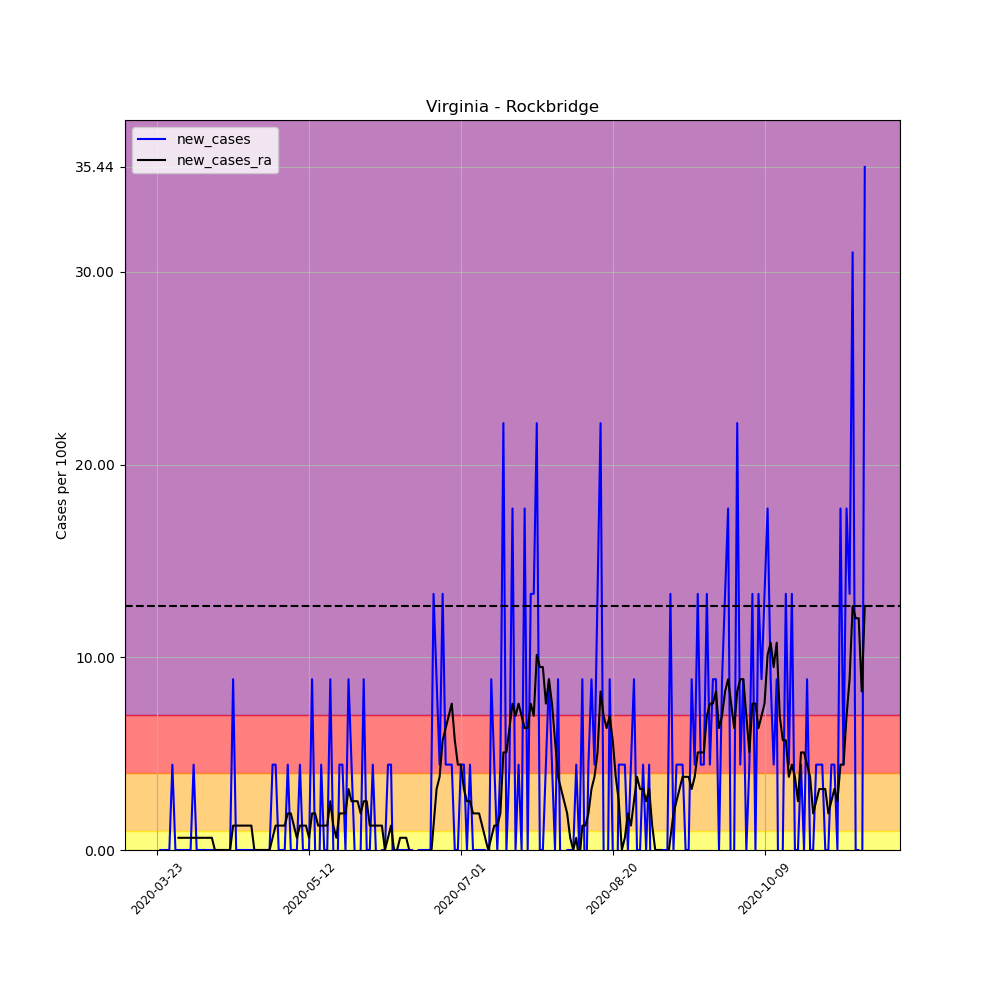

The table this chart was drawn from, first rows:
, date, county, state, fips, cases, deaths, COUNTY, STNAME, CTYNAME, POPESTIMATE2019, per_100k, per_100k_ra, new_cases, new_cases_ra
288445, 2020-03-23, Rockbridge, Virginia, 51163, 1, 0, 163, Virginia, Rockbridge, 22573, 4.43, , , 
288446, 2020-03-24, Rockbridge, Virginia, 51163, 1, 0, 163, Virginia, Rockbridge, 22573, 4.43, , 0.0, 
288447, 2020-03-25, Rockbridge, Virginia, 51163, 1, 0, 163, Virginia, Rockbridge, 22573, 4.43, , 0.0, 
288448, 2020-03-26, Rockbridge, Virginia, 51163, 1, 0, 163, Virginia, Rockbridge, 22573, 4.43, , 0.0, 
288449, 2020-03-27, Rockbridge, Virginia, 51163, 1, 0, 163, Virginia, Rockbridge, 22573, 4.43, , 0.0, 
288450, 2020-03-28, Rockbridge, Virginia, 51163, 2, 0, 163, Virginia, Rockbridge, 22573, 8.86, , 4.43, 
288451, 2020-03-29, Rockbridge, Virginia, 51163, 2, 0, 163, Virginia, Rockbridge, 22573, 8.86, 5.696, 0.0, 
288452, 2020-03-30, Rockbridge, Virginia, 51163, 2, 0, 163, Virginia, Rockbridge, 22573, 8.86, 6.329, 0.0, 0.6329
288453, 2020-03-31, Rockbridge, Virginia, 51163, 2, 0, 163, Virginia, Rockbridge, 22573, 8.86, 6.962, 0.0, 0.6329
288454, 2020-04-01, Rockbridge, Virginia, 51163, 2, 0, 163, Virginia, Rockbridge, 22573, 8.86, 7.594, 0.0, 0.6329
288455, 2020-04-02, Rockbridge, Virginia, 51163, 2, 0, 163, Virginia, Rockbridge, 22573, 8.86, 8.227, 0.0, 0.6329
288456, 2020-04-03, Rockbridge, Virginia, 51163, 2, 0, 163, Virginia, Rockbridge, 22573, 8.86, 8.86, 0.0, 0.6329
288457, 2020-04-04, Rockbridge, Virginia, 51163, 3, 0, 163, Virginia, Rockbridge, 22573, 13.29, 9.493, 4.43, 0.6329
288458, 2020-04-05, Rockbridge, Virginia, 51163, 3, 0, 163, Virginia, Rockbridge, 22573, 13.29, 10.13, 0.0, 0.6329
288459, 2020-04-06, Rockbridge, Virginia, 51163, 3, 0, 163, Virginia, Rockbridge, 22573, 13.29, 10.76, 0.0, 0.6329
288460, 2020-04-07, Rockbridge, Virginia, 51163, 3, 0, 163, Virginia, Rockbridge, 22573, 13.29, 11.39, 0.0, 0.6329
288461, 2020-04-08, Rockbridge, Virginia, 51163, 3, 0, 163, Virginia, Rockbridge, 22573, 13.29, 12.02, 0.0, 0.6329
288462, 2020-04-09, Rockbridge, Virginia, 51163, 3, 0, 163, Virginia, Rockbridge, 22573, 13.29, 12.66, 0.0, 0.6329
288463, 2020-04-10, Rockbridge, Virginia, 51163, 3, 0, 163, Virginia, Rockbridge, 22573, 13.29, 13.29, 0.0, 0.6329
288464, 2020-04-11, Rockbridge, Virginia, 51163, 3, 0, 163, Virginia, Rockbridge, 22573, 13.29, 13.29, 0.0, 0.0
288465, 2020-04-12, Rockbridge, Virginia, 51163, 3, 0, 163, Virginia, Rockbridge, 22573, 13.29, 13.29, 0.0, 0.0
288466, 2020-04-13, Rockbridge, Virginia, 51163, 3, 0, 163, Virginia, Rockbridge, 22573, 13.29, 13.29, 0.0, 0.0
288467, 2020-04-14, Rockbridge, Virginia, 51163, 3, 0, 163, Virginia, Rockbridge, 22573, 13.29, 13.29, 0.0, 0.0
288468, 2020-04-15, Rockbridge, Virginia, 51163, 3, 0, 163, Virginia, Rockbridge, 22573, 13.29, 13.29, 0.0, 0.0
288469, 2020-04-16, Rockbridge, Virginia, 51163, 3, 0, 163, Virginia, Rockbridge, 22573, 13.29, 13.29, 0.0, 0.0
288470, 2020-04-17, Rockbridge, Virginia, 51163, 5, 0, 163, Virginia, Rockbridge, 22573, 22.15, 14.56, 8.86, 1.266
288471, 2020-04-18, Rockbridge, Virginia, 51163, 5, 0, 163, Virginia, Rockbridge, 22573, 22.15, 15.82, 0.0, 1.266
288472, 2020-04-19, Rockbridge, Virginia, 51163, 5, 0, 163, Virginia, Rockbridge, 22573, 22.15, 17.09, 0.0, 1.266
288473, 2020-04-20, Rockbridge, Virginia, 51163, 5, 0, 163, Virginia, Rockbridge, 22573, 22.15, 18.35, 0.0, 1.266
288474, 2020-04-21, Rockbridge, Virginia, 51163, 5, 0, 163, Virginia, Rockbridge, 22573, 22.15, 19.62, 0.0, 1.266
288475, 2020-04-22, Rockbridge, Virginia, 51163, 5, 0, 163, Virginia, Rockbridge, 22573, 22.15, 20.88, 0.0, 1.266
288476, 2020-04-23, Rockbridge, Virginia, 51163, 5, 0, 163, Virginia, Rockbridge, 22573, 22.15, 22.15, 0.0, 1.266
288477, 2020-04-24, Rockbridge, Virginia, 51163, 5, 0, 163, Virginia, Rockbridge, 22573, 22.15, 22.15, 0.0, 0.0
288478, 2020-04-25, Rockbridge, Virginia, 51163, 5, 0, 163, Virginia, Rockbridge, 22573, 22.15, 22.15, 0.0, 0.0
288479, 2020-04-26, Rockbridge, Virginia, 51163, 5, 0, 163, Virginia, Rockbridge, 22573, 22.15, 22.15, 0.0, 0.0
288480, 2020-04-27, Rockbridge, Virginia, 51163, 5, 0, 163, Virginia, Rockbridge, 22573, 22.15, 22.15, 0.0, 0.0
288481, 2020-04-28, Rockbridge, Virginia, 51163, 5, 0, 163, Virginia, Rockbridge, 22573, 22.15, 22.15, 0.0, 0.0
288482, 2020-04-29, Rockbridge, Virginia, 51163, 5, 0, 163, Virginia, Rockbridge, 22573, 22.15, 22.15, 0.0, 0.0
288483, 2020-04-30, Rockbridge, Virginia, 51163, 6, 0, 163, Virginia, Rockbridge, 22573, 26.58, 22.78, 4.43, 0.6329
288484, 2020-05-01, Rockbridge, Virginia, 51163, 7, 0, 163, Virginia, Rockbridge, 22573, 31.01, 24.05, 4.43, 1.266
288485, 2020-05-02, Rockbridge, Virginia, 51163, 7, 0, 163, Virginia, Rockbridge, 22573, 31.01, 25.31, 0.0, 1.266
288486, 2020-05-03, Rockbridge, Virginia, 51163, 7, 0, 163, Virginia, Rockbridge, 22573, 31.01, 26.58, 0.0, 1.266
288487, 2020-05-04, Rockbridge, Virginia, 51163, 7, 0, 163, Virginia, Rockbridge, 22573, 31.01, 27.85, 0.0, 1.266
288488, 2020-05-05, Rockbridge, Virginia, 51163, 8, 0, 163, Virginia, Rockbridge, 22573, 35.44, 29.74, 4.43, 1.899
288489, 2020-05-06, Rockbridge, Virginia, 51163, 8, 0, 163, Virginia, Rockbridge, 22573, 35.44, 31.64, 0.0, 1.899
288490, 2020-05-07, Rockbridge, Virginia, 51163, 8, 0, 163, Virginia, Rockbridge, 22573, 35.44, 32.91, 0.0, 1.266
288491, 2020-05-08, Rockbridge, Virginia, 51163, 8, 0, 163, Virginia, Rockbridge, 22573, 35.44, 33.54, 0.0, 0.6329
288492, 2020-05-09, Rockbridge, Virginia, 51163, 9, 0, 163, Virginia, Rockbridge, 22573, 39.87, 34.81, 4.43, 1.266
288493, 2020-05-10, Rockbridge, Virginia, 51163, 9, 0, 163, Virginia, Rockbridge, 22573, 39.87, 36.07, 0.0, 1.266
288494, 2020-05-11, Rockbridge, Virginia, 51163, 9, 0, 163, Virginia, Rockbridge, 22573, 39.87, 37.34, 0.0, 1.266
288495, 2020-05-12, Rockbridge, Virginia, 51163, 9, 0, 163, Virginia, Rockbridge, 22573, 39.87, 37.97, 0.0, 0.6329
288496, 2020-05-13, Rockbridge, Virginia, 51163, 11, 0, 163, Virginia, Rockbridge, 22573, 48.73, 39.87, 8.86, 1.899
288497, 2020-05-14, Rockbridge, Virginia, 51163, 11, 0, 163, Virginia, Rockbridge, 22573, 48.73, 41.77, 0.0, 1.899
288498, 2020-05-15, Rockbridge, Virginia, 51163, 10, 0, 163, Virginia, Rockbridge, 22573, 44.3, 43.03, -4.43, 1.266
288499, 2020-05-16, Rockbridge, Virginia, 51163, 11, 0, 163, Virginia, Rockbridge, 22573, 48.73, 44.3, 4.43, 1.266
288500, 2020-05-17, Rockbridge, Virginia, 51163, 11, 0, 163, Virginia, Rockbridge, 22573, 48.73, 45.57, 0.0, 1.266
288501, 2020-05-18, Rockbridge, Virginia, 51163, 11, 0, 163, Virginia, Rockbridge, 22573, 48.73, 46.83, 0.0, 1.266
288502, 2020-05-19, Rockbridge, Virginia, 51163, 13, 0, 163, Virginia, Rockbridge, 22573, 57.59, 49.36, 8.86, 2.531
288503, 2020-05-20, Rockbridge, Virginia, 51163, 13, 0, 163, Virginia, Rockbridge, 22573, 57.59, 50.63, 0.0, 1.266
288504, 2020-05-21, Rockbridge, Virginia, 51163, 12, 0, 163, Virginia, Rockbridge, 22573, 53.16, 51.26, -4.43, 0.6329
... 174 more rows
